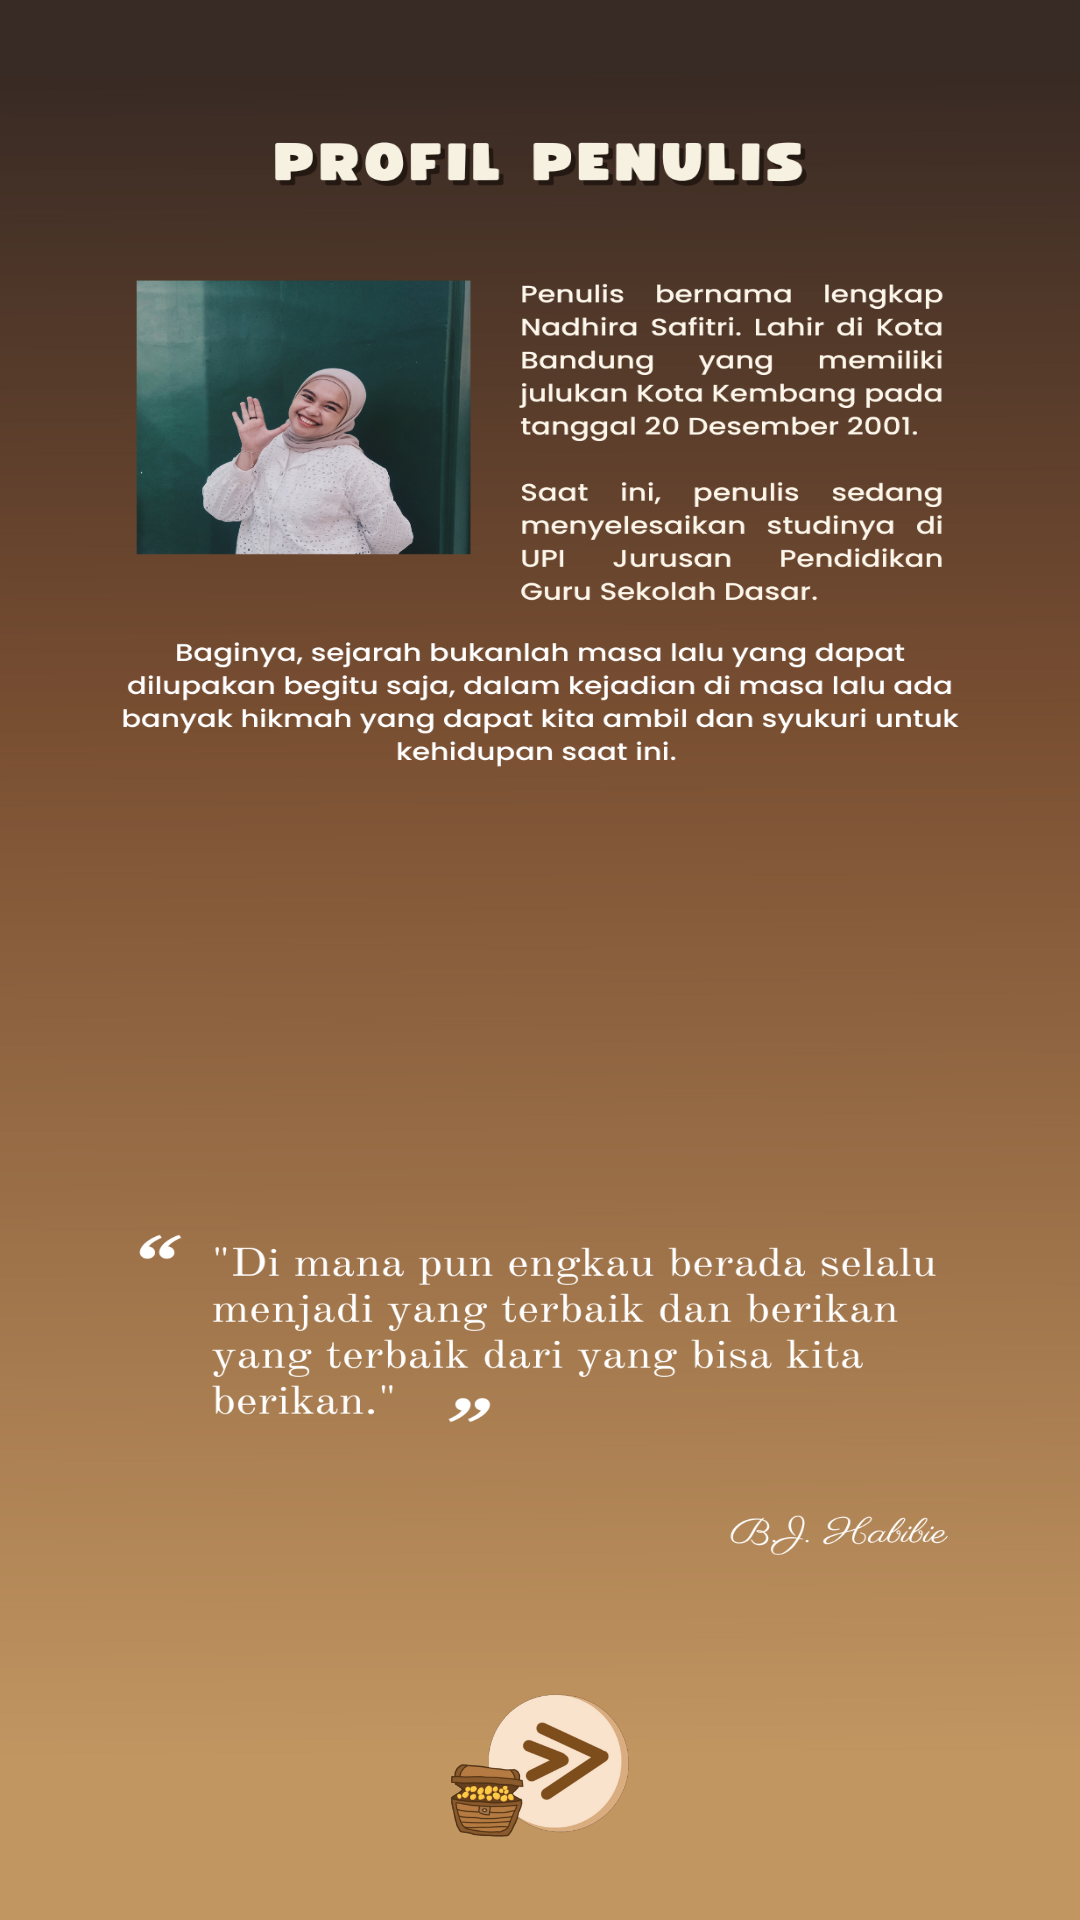

Reconstruct the res/layout file that produces this screen, plus the resources it refers to.
<!-- AndroidManifest.xml: application theme Theme.EModulPengembara -->
<!-- res/layout/activity_profile.xml -->
<?xml version="1.0" encoding="utf-8"?>
<androidx.constraintlayout.widget.ConstraintLayout xmlns:android="http://schemas.android.com/apk/res/android"
    xmlns:app="http://schemas.android.com/apk/res-auto"
    xmlns:tools="http://schemas.android.com/tools"
    android:layout_width="match_parent"
    android:layout_height="match_parent"
    android:background="@drawable/profile_bg"
    tools:context=".ProfileActivity">

    <ImageView
        android:id="@+id/btn_next"
        android:layout_width="60dp"
        android:layout_height="55dp"
        android:layout_marginBottom="24dp"
        app:layout_constraintBottom_toBottomOf="parent"
        app:layout_constraintEnd_toEndOf="parent"
        app:layout_constraintStart_toStartOf="parent"
        app:srcCompat="@drawable/button_next" />

</androidx.constraintlayout.widget.ConstraintLayout>
<!-- resources referenced by this layout -->
<resources>
  <!-- drawable button_next (drawable) -->
  <?xml version="1.0" encoding="utf-8"?>
  <selector xmlns:android="http://schemas.android.com/apk/res/android">
      <item android:state_focused="true" android:state_pressed="false" android:drawable="@drawable/next" />
      <item android:state_focused="true" android:state_pressed="true" android:drawable="@drawable/next_gradient" />
      <item android:state_focused="false" android:state_pressed="true" android:drawable="@drawable/next_gradient" />
      <item android:drawable="@drawable/next" />
  </selector>
  <!-- drawable profile_bg: png bitmap (drawable, 501257 bytes) -->
  <style name="Theme.EModulPengembara" parent="Theme.MaterialComponents.DayNight.NoActionBar">
          
          <item name="colorPrimary">@color/brown_500</item>
          <item name="colorPrimaryVariant">@color/brown_700</item>
          <item name="colorOnPrimary">@color/white</item>
          
          <item name="colorSecondary">@color/teal_200</item>
          <item name="colorSecondaryVariant">@color/teal_700</item>
          <item name="colorOnSecondary">@color/black</item>
          
          <item name="android:statusBarColor">?attr/colorPrimaryVariant</item>
          
      </style>
  <!-- drawable next: png bitmap (drawable, 49659 bytes) -->
  <!-- drawable next_gradient: png bitmap (drawable, 78428 bytes) -->
  <color name="brown_500">#CB9D79</color>
  <color name="brown_700">#9B6346</color>
  <color name="white">#FFFFFFFF</color>
  <color name="teal_200">#FF03DAC5</color>
  <color name="teal_700">#FF018786</color>
  <color name="black">#FF000000</color>
</resources>
